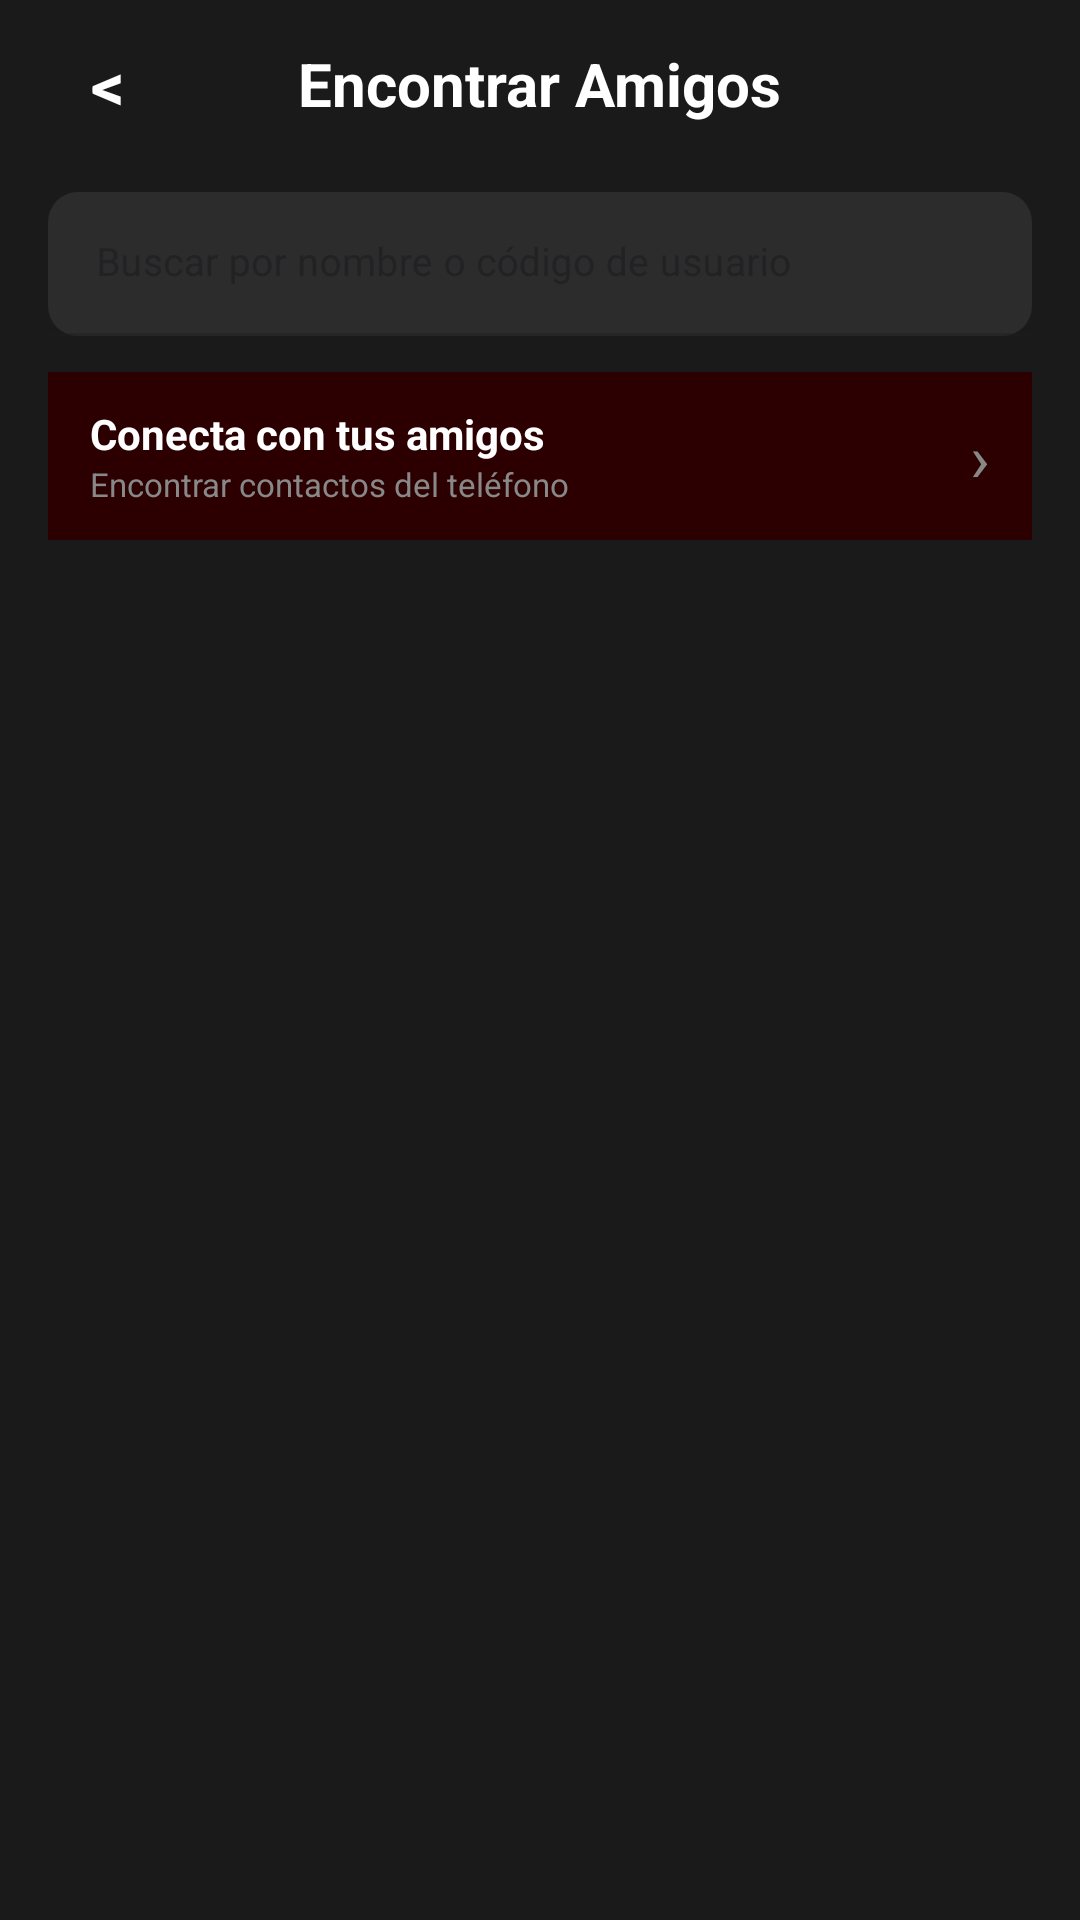

This screen was rendered from an Android layout file. Write that file and the resources it references.
<!-- AndroidManifest.xml: application theme Theme.FitSync -->
<!-- res/layout/fragment_add_friends.xml -->
<?xml version="1.0" encoding="utf-8"?>
<LinearLayout
    xmlns:android="http://schemas.android.com/apk/res/android"
    xmlns:app="http://schemas.android.com/apk/res-auto"
    android:layout_width="match_parent"
    android:layout_height="match_parent"
    android:orientation="vertical"
    android:background="#1A1A1A">

    
    <androidx.appcompat.widget.Toolbar
        android:id="@+id/toolbar"
        android:layout_width="match_parent"
        android:layout_height="56dp"
        android:background="#1A1A1A"
        android:paddingStart="8dp"
        android:paddingEnd="8dp">

        <TextView
            android:id="@+id/btnBack"
            android:layout_width="40dp"
            android:layout_height="40dp"
            android:gravity="center"
            android:text="&lt;"
            android:textColor="#FFFFFF"
            android:textSize="22sp"
            android:textStyle="bold"
            android:background="?attr/selectableItemBackgroundBorderless" />

        <TextView
            android:layout_width="wrap_content"
            android:layout_height="wrap_content"
            android:layout_gravity="center"
            android:text="Encontrar Amigos"
            android:textColor="#FFFFFF"
            android:textSize="20sp"
            android:textStyle="bold" />

    </androidx.appcompat.widget.Toolbar>

    
    <com.google.android.material.textfield.TextInputLayout
        android:layout_width="match_parent"
        android:layout_height="wrap_content"
        android:layout_marginStart="16dp"
        android:layout_marginEnd="16dp"
        android:layout_marginTop="8dp"
        android:layout_marginBottom="12dp"
        app:boxBackgroundColor="#2C2C2C"
        app:boxBackgroundMode="filled"
        app:boxCornerRadiusTopStart="10dp"
        app:boxCornerRadiusTopEnd="10dp"
        app:boxCornerRadiusBottomStart="10dp"
        app:boxCornerRadiusBottomEnd="10dp"
        app:hintTextColor="#888888"
        style="@style/Widget.MaterialComponents.TextInputLayout.FilledBox">

        <com.google.android.material.textfield.TextInputEditText
            android:id="@+id/etSearch"
            android:layout_width="match_parent"
            android:layout_height="48dp"
            android:hint="Buscar por nombre o código de usuario"
            android:textColor="#FFFFFF"
            android:textColorHint="#666666"
            android:textSize="13sp"
            android:imeOptions="actionSearch"
            android:inputType="text"
            android:background="@null" />

    </com.google.android.material.textfield.TextInputLayout>

    
    <LinearLayout
        android:id="@+id/bannerContacts"
        android:layout_width="match_parent"
        android:layout_height="56dp"
        android:layout_marginStart="16dp"
        android:layout_marginEnd="16dp"
        android:layout_marginBottom="16dp"
        android:background="#2C0000"
        android:orientation="horizontal"
        android:gravity="center_vertical"
        android:paddingStart="14dp"
        android:paddingEnd="14dp">

        <LinearLayout
            android:layout_width="0dp"
            android:layout_height="wrap_content"
            android:layout_weight="1"
            android:orientation="vertical">

            <TextView
                android:layout_width="wrap_content"
                android:layout_height="wrap_content"
                android:text="Conecta con tus amigos"
                android:textColor="#FFFFFF"
                android:textSize="14sp"
                android:textStyle="bold" />

            <TextView
                android:layout_width="wrap_content"
                android:layout_height="wrap_content"
                android:text="Encontrar contactos del teléfono"
                android:textColor="#888888"
                android:textSize="11sp" />

        </LinearLayout>

        <TextView
            android:layout_width="wrap_content"
            android:layout_height="wrap_content"
            android:text="›"
            android:textColor="#888888"
            android:textSize="22sp" />

    </LinearLayout>

    
    <com.google.android.material.tabs.TabLayout
        android:id="@+id/tabLayout"
        android:layout_width="match_parent"
        android:layout_height="44dp"
        android:layout_marginStart="16dp"
        android:layout_marginEnd="16dp"
        android:background="@null"
        app:tabSelectedTextColor="#CC0000"
        app:tabTextColor="#888888"
        app:tabIndicatorColor="#CC0000"
        app:tabIndicatorHeight="2dp"
        app:tabMode="fixed"
        app:tabGravity="fill" />

    
    <androidx.recyclerview.widget.RecyclerView
        android:id="@+id/recyclerRequests"
        android:layout_width="match_parent"
        android:layout_height="0dp"
        android:layout_weight="1"
        android:paddingStart="16dp"
        android:paddingEnd="16dp"
        android:paddingTop="8dp"
        android:clipToPadding="false" />

</LinearLayout>
<!-- resources referenced by this layout -->
<resources>
  <style name="Theme.FitSync" parent="Base.Theme.FitSync" />
  <style name="Base.Theme.FitSync" parent="Theme.Material3.DayNight.NoActionBar">
          
          
      </style>
</resources>
